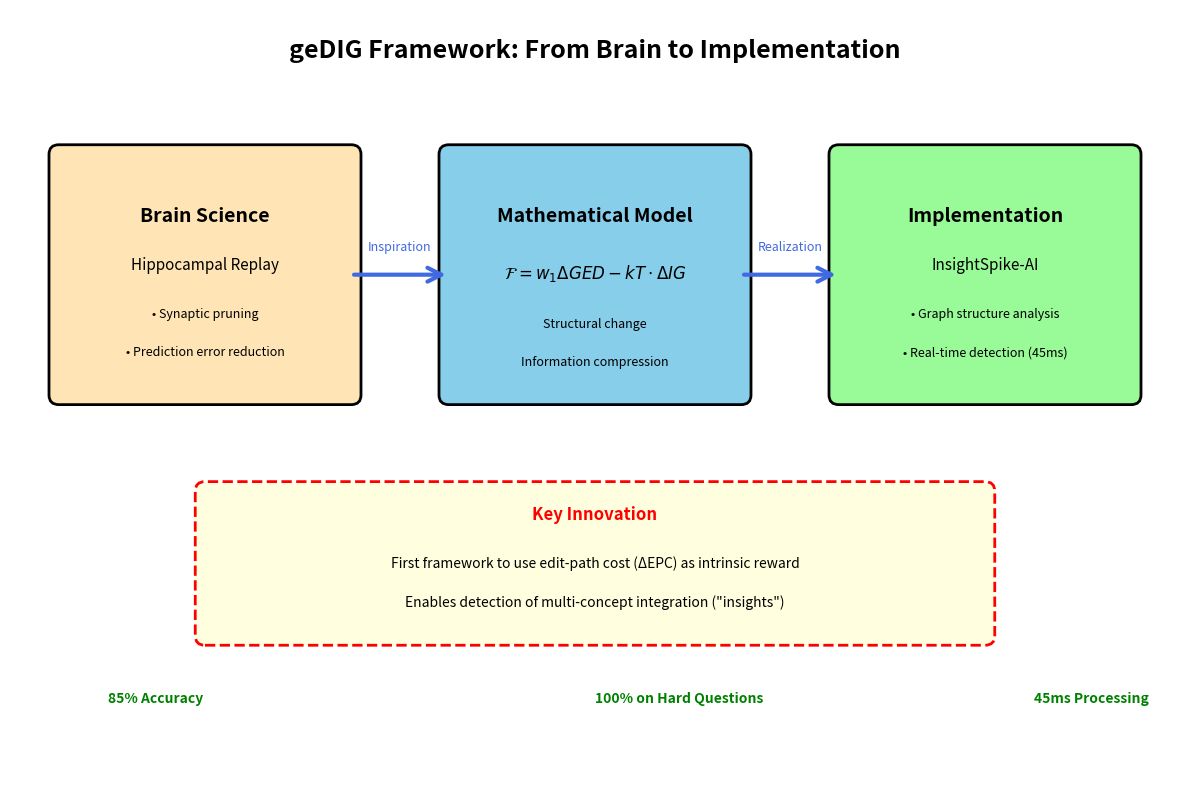
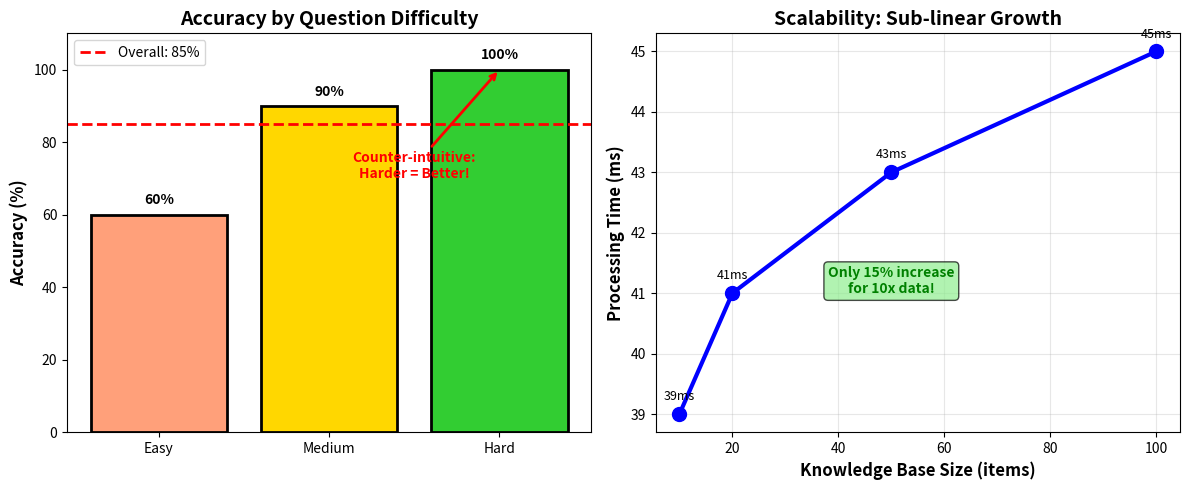

The script that saved these images, in order:
#!/usr/bin/env python3
"""
Create geDIG framework conceptual diagram
"""

import matplotlib.pyplot as plt
import matplotlib.patches as patches
from matplotlib.patches import FancyBboxPatch, FancyArrowPatch, Circle
import numpy as np

def create_framework_diagram():
    fig, ax = plt.subplots(figsize=(12, 8))
    ax.set_xlim(0, 12)
    ax.set_ylim(0, 8)
    ax.axis('off')
    
    # Title
    ax.text(6, 7.5, 'geDIG Framework: From Brain to Implementation', 
            fontsize=18, fontweight='bold', ha='center')
    
    # Colors
    colors = {
        'brain': '#FFE4B5',      # Moccasin
        'math': '#87CEEB',       # SkyBlue
        'implementation': '#98FB98',  # PaleGreen
        'arrow': '#4169E1'       # RoyalBlue
    }
    
    # 1. Brain Science (Left)
    brain_box = FancyBboxPatch((0.5, 4), 3, 2.5,
                               boxstyle="round,pad=0.1",
                               facecolor=colors['brain'],
                               edgecolor='black',
                               linewidth=2)
    ax.add_patch(brain_box)
    ax.text(2, 5.8, 'Brain Science', fontsize=14, fontweight='bold', ha='center')
    ax.text(2, 5.3, 'Hippocampal Replay', fontsize=11, ha='center')
    ax.text(2, 4.8, '• Synaptic pruning', fontsize=9, ha='center')
    ax.text(2, 4.4, '• Prediction error reduction', fontsize=9, ha='center')
    
    # 2. Mathematical Model (Center)
    math_box = FancyBboxPatch((4.5, 4), 3, 2.5,
                              boxstyle="round,pad=0.1",
                              facecolor=colors['math'],
                              edgecolor='black',
                              linewidth=2)
    ax.add_patch(math_box)
    ax.text(6, 5.8, 'Mathematical Model', fontsize=14, fontweight='bold', ha='center')
    ax.text(6, 5.2, r'$\mathcal{F} = w_1\Delta GED - kT\cdot\Delta IG$', 
            fontsize=12, ha='center')
    ax.text(6, 4.7, 'Structural change', fontsize=9, ha='center')
    ax.text(6, 4.3, 'Information compression', fontsize=9, ha='center')
    
    # 3. Implementation (Right)
    impl_box = FancyBboxPatch((8.5, 4), 3, 2.5,
                              boxstyle="round,pad=0.1",
                              facecolor=colors['implementation'],
                              edgecolor='black',
                              linewidth=2)
    ax.add_patch(impl_box)
    ax.text(10, 5.8, 'Implementation', fontsize=14, fontweight='bold', ha='center')
    ax.text(10, 5.3, 'InsightSpike-AI', fontsize=11, ha='center', style='italic')
    ax.text(10, 4.8, '• Graph structure analysis', fontsize=9, ha='center')
    ax.text(10, 4.4, '• Real-time detection (45ms)', fontsize=9, ha='center')
    
    # Arrows
    arrow1 = FancyArrowPatch((3.5, 5.25), (4.5, 5.25),
                            connectionstyle="arc3,rad=0",
                            arrowstyle='->',
                            mutation_scale=25,
                            color=colors['arrow'],
                            linewidth=3)
    ax.add_patch(arrow1)
    ax.text(4, 5.5, 'Inspiration', fontsize=9, ha='center', color=colors['arrow'])
    
    arrow2 = FancyArrowPatch((7.5, 5.25), (8.5, 5.25),
                            connectionstyle="arc3,rad=0",
                            arrowstyle='->',
                            mutation_scale=25,
                            color=colors['arrow'],
                            linewidth=3)
    ax.add_patch(arrow2)
    ax.text(8, 5.5, 'Realization', fontsize=9, ha='center', color=colors['arrow'])
    
    # Key Innovation Box
    innovation_box = FancyBboxPatch((2, 1.5), 8, 1.5,
                                   boxstyle="round,pad=0.1",
                                   facecolor='lightyellow',
                                   edgecolor='red',
                                   linewidth=2,
                                   linestyle='--')
    ax.add_patch(innovation_box)
    ax.text(6, 2.7, 'Key Innovation', fontsize=12, fontweight='bold', ha='center', color='red')
    ax.text(6, 2.2, 'First framework to use edit-path cost (ΔEPC) as intrinsic reward', 
            fontsize=10, ha='center')
    ax.text(6, 1.8, 'Enables detection of multi-concept integration ("insights")', 
            fontsize=10, ha='center')
    
    # Results indicators
    ax.text(1, 0.8, '85% Accuracy', fontsize=10, fontweight='bold', color='green')
    ax.text(6, 0.8, '100% on Hard Questions', fontsize=10, fontweight='bold', color='green')
    ax.text(10.5, 0.8, '45ms Processing', fontsize=10, fontweight='bold', color='green')
    
    plt.tight_layout()
    plt.savefig('gedig_framework_diagram.png', dpi=300, bbox_inches='tight', facecolor='white')
    print("Framework diagram saved as gedig_framework_diagram.png")

def create_results_visualization():
    """Create visualization of experimental results"""
    fig, (ax1, ax2) = plt.subplots(1, 2, figsize=(12, 5))
    
    # Left: Accuracy by difficulty
    difficulties = ['Easy', 'Medium', 'Hard']
    accuracies = [60, 90, 100]
    colors_diff = ['#FFA07A', '#FFD700', '#32CD32']
    
    bars = ax1.bar(difficulties, accuracies, color=colors_diff, edgecolor='black', linewidth=2)
    ax1.set_ylabel('Accuracy (%)', fontsize=12, fontweight='bold')
    ax1.set_title('Accuracy by Question Difficulty', fontsize=14, fontweight='bold')
    ax1.set_ylim(0, 110)
    
    # Add value labels
    for bar, acc in zip(bars, accuracies):
        height = bar.get_height()
        ax1.text(bar.get_x() + bar.get_width()/2., height + 2,
                f'{acc}%', ha='center', va='bottom', fontweight='bold')
    
    # Add overall accuracy line
    ax1.axhline(y=85, color='red', linestyle='--', linewidth=2, label='Overall: 85%')
    ax1.legend()
    
    # Highlight the counter-intuitive result
    ax1.annotate('Counter-intuitive:\nHarder = Better!', 
                xy=(2, 100), xytext=(1.5, 70),
                arrowprops=dict(arrowstyle='->', color='red', lw=2),
                fontsize=10, fontweight='bold', color='red',
                ha='center')
    
    # Right: Scalability
    data_sizes = [10, 20, 50, 100]
    processing_times = [39, 41, 43, 45]
    
    ax2.plot(data_sizes, processing_times, 'b-o', linewidth=3, markersize=10)
    ax2.set_xlabel('Knowledge Base Size (items)', fontsize=12, fontweight='bold')
    ax2.set_ylabel('Processing Time (ms)', fontsize=12, fontweight='bold')
    ax2.set_title('Scalability: Sub-linear Growth', fontsize=14, fontweight='bold')
    ax2.grid(True, alpha=0.3)
    
    # Add annotations
    for size, time in zip(data_sizes, processing_times):
        ax2.annotate(f'{time}ms', (size, time), textcoords="offset points",
                    xytext=(0,10), ha='center', fontsize=9)
    
    # Highlight sub-linear scaling
    ax2.text(50, 41, 'Only 15% increase\nfor 10x data!', 
            fontsize=10, fontweight='bold', color='green',
            ha='center', bbox=dict(boxstyle="round,pad=0.3", facecolor='lightgreen', alpha=0.7))
    
    plt.tight_layout()
    plt.savefig('gedig_results_visualization.png', dpi=300, bbox_inches='tight', facecolor='white')
    print("Results visualization saved as gedig_results_visualization.png")

if __name__ == "__main__":
    create_framework_diagram()
    create_results_visualization()